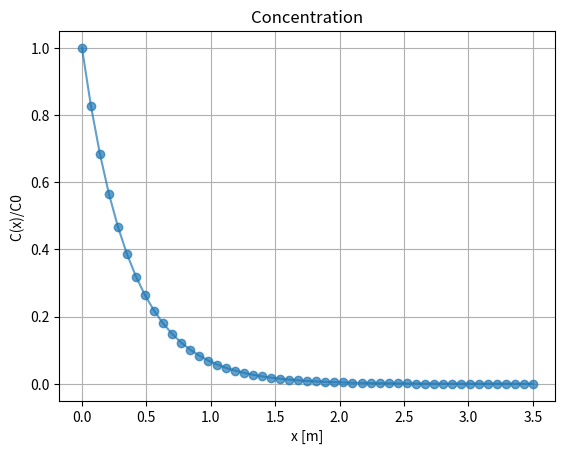

Python code for this plot:
# coding: utf8
"""
Résolution d'une equation d'adevction-diffusion-réaction en 1D avec la méthode Upwind.
[redacted]

"""
##Imports 
import numpy as np 
from numpy.linalg import solve
import matplotlib.pyplot as plt 

##Data 

u = 0.5 #inlet velocity 
Cin = 1 #inelt concentration
alpha = 1.85e-5#chemical diffusivity
kr = 1.5 #reaction constant
L = 3.5 #lenght 

##Upwind scheme 

def solveReaction(n) : 
    print("Pe = {:.5f}".format(u*L/alpha))
    #discretization
    dx = L/n
    x = np.linspace(0,L,n+1)
    print("Pe_dx = {:.5f}".format(u*dx/alpha))
    #Matrices
    Umat = u*( np.eye(n+1,k=0) - np.eye(n+1,k=-1) )/(dx) #advection
    Dmat = alpha/dx**2*( np.eye(n+1,k=1) + np.eye(n+1,k=-1) - 2*np.eye(n+1) ) #diffusion
    Rmat = kr*np.eye(n+1) #reaction
    #Write the system A.x = b
    b = np.zeros_like(x)
    A = Umat-Dmat + Rmat
    #Boundary condition
    A[0] = 0 ; A[0,0] = 1 ; b[0] = Cin
    A[-1,-2:] = [-1,1] #right zero gradient
    #Solve 
    C = solve(A,b)
    return x,C


##Solve and plot
x,C = solveReaction(50)

fig = plt.figure(0)
plt.title("Concentration")
plt.plot(x,C,'o-',alpha = 0.7)
plt.xlabel('x [m]')
plt.ylabel('C(x)/C0 ')
plt.grid(True)
plt.show()
#fig.savefig("solution_pb3.png")
